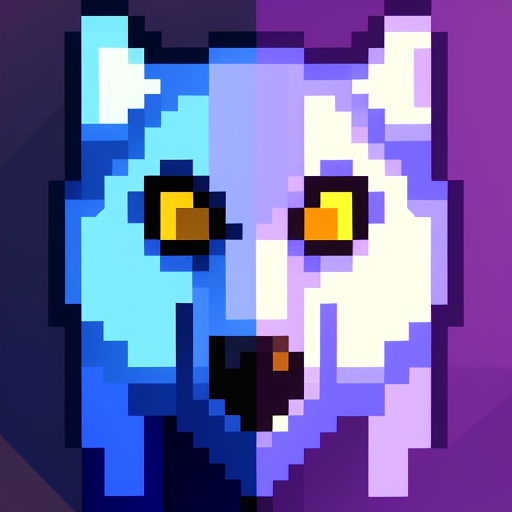
Generation parameters embedded in this image by AUTOMATIC1111 Stable Diffusion web UI or a fork of it (Forge, ...) (PNG 'parameters' text chunk):
apix, wolf
Negative prompt: photorealistic, 4k
Steps: 20, Sampler: Euler a, CFG scale: 7, Seed: 2417513784, Size: 512x512, Model hash: d576158bf1, Model: apix, Version: v1.3.0